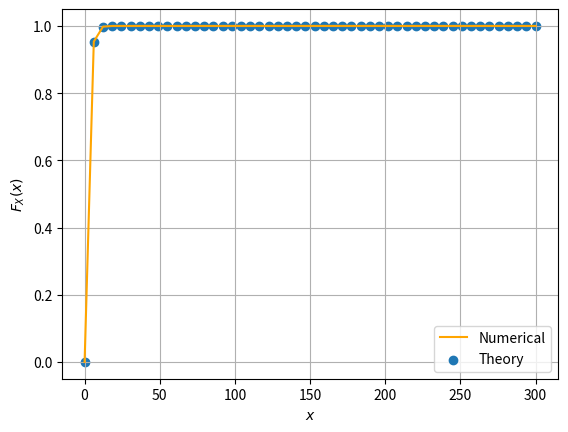

Write Python code to recreate this figure. (Note: this script raises an exception after producing the figure.)
#Importing numpy, scipy, mpmath and pyplot
import numpy as np
import matplotlib.pyplot as plt

maxrange=50
maxlim=300.0
x = np.linspace(0,maxlim,maxrange)    #points on the x axis
simlen = int(1e6) #number of samples
err = [] #declaring probability list
pdf = [] #declaring pdf list
h = 2*maxlim/(maxrange-1);
x1_var = np.random.normal(0, 1, simlen)
x2_var = np.random.normal(0, 1, simlen)
v_var = x1_var**2 + x2_var**2

for i in range(0,maxrange):
	err_ind = np.nonzero(v_var < x[i]) #checking probability condition
	err_n = np.size(err_ind) #computing the probability
	err.append(err_n/simlen) #storing the probability values in a list
	
pdf = np.gradient(err, x, edge_order=2)
a=(1/2)*np.exp(-x/2)
b=1-np.exp(-x/2)
plt.plot(x.T,err,'orange')   #plotting the CDF
y=np.piecewise(x,[x<0,x>=0],[0,lambda a:a])
plt.scatter(y,err)
plt.grid()          #creating the grid
plt.xlabel('$x$')
plt.ylabel('$F_X(x)$')
plt.legend(["Numerical","Theory"])

plt.savefig('/home/<user>/digitalc/figs/v_cdf.pdf')
#plt.savefig('../../figs/ch4/chisq_cdf.png')

plt.show()
plt.close()
z=np.piecewise(x,[x<0,x>=0],[0,lambda b:b])
plt.scatter(z,pdf)
plt.plot(x,pdf,'orange')             # plotting estimated PDF
plt.grid() #creating the grid
plt.xlabel('$x_i$')
plt.ylabel('$p_X(x_i)$')
plt.legend(["Numerical","Theory"])
plt.savefig('/home/<user>/digitalc/figs/v_pdf.pdf')

plt.show()



